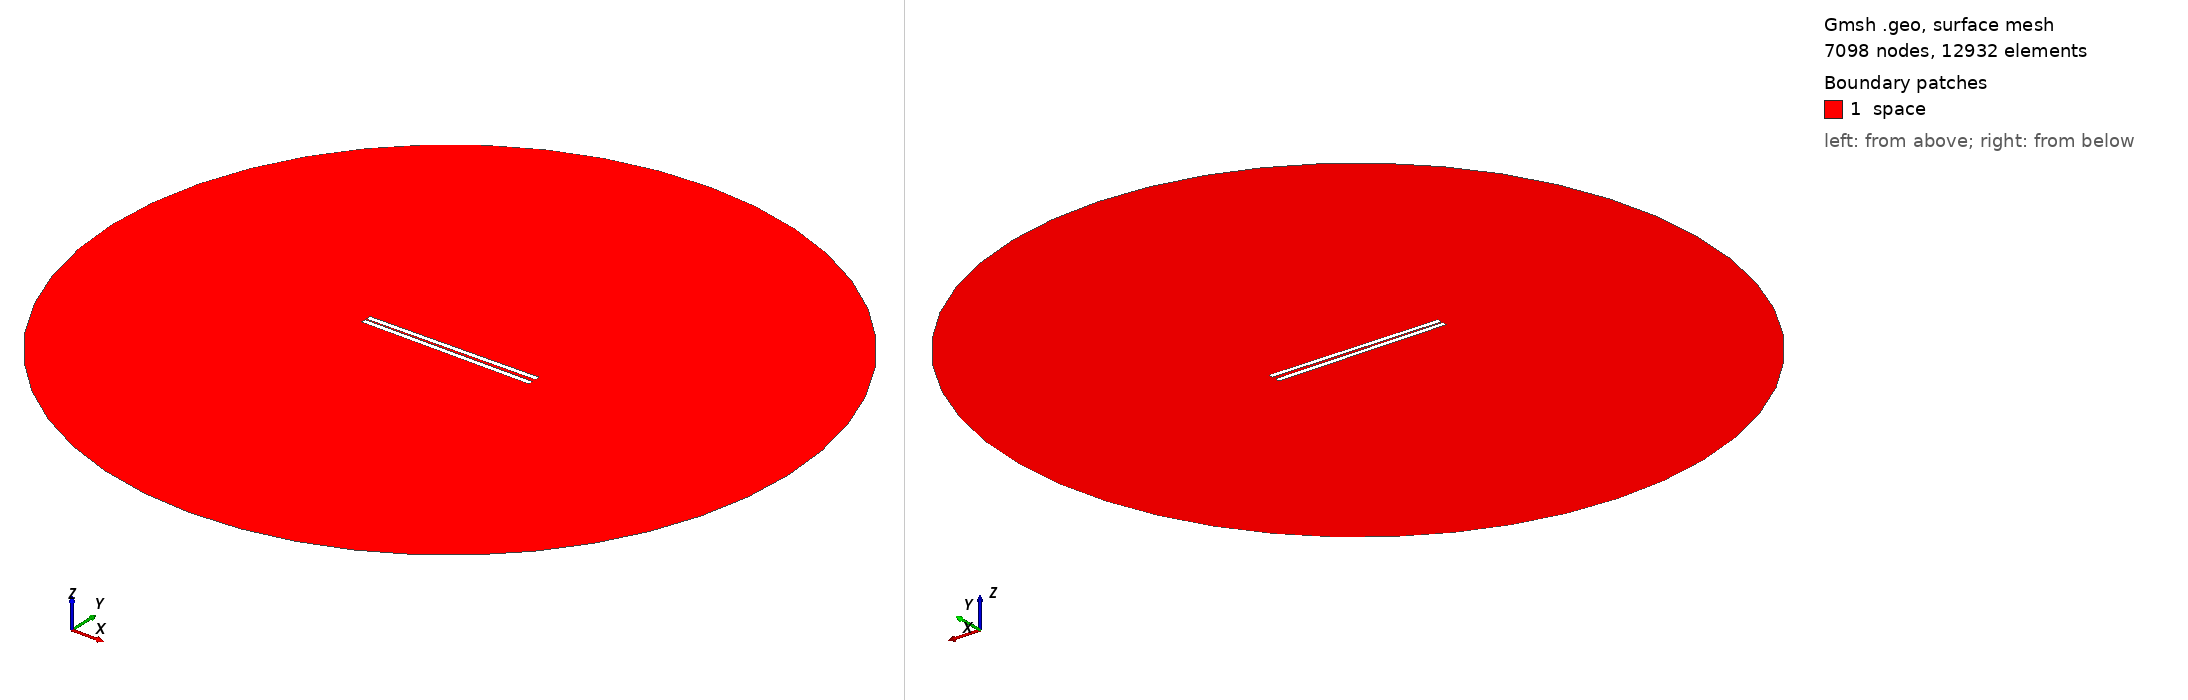

Gmsh geometry script, surface-meshed: 7098 nodes, 12932 surface elements. Boundary patches (legend numbers): 1 space. Left view from above one corner, right view from below the opposite corner. Legend entries are the model's physical surfaces. The drawing asked Gmsh for element sizes between 1% and 20% of the model's largest extent; the script's own settings can give other sizes.

=== 702.geo (drawn) ===
// Set the geometry kernel
SetFactory("OpenCASCADE");

//---------------------------------------
// Rectangles
//---------------------------------------

// Rectangle 1 (top)
Point(1) = {-49.51111111111111, 0.75, 0, 1.0};
Point(2) = {49.51111111111111, 0.75, 0, 1.0};
Point(3) = {49.51111111111111, 3.772222222222222, 0, 1.0};
Point(4) = {-49.51111111111111, 3.772222222222222, 0, 1.0};

Line(1) = {1, 2};
Line(2) = {2, 3};
Line(3) = {3, 4};
Line(4) = {4, 1};

Line Loop(1) = {1, 2, 3, 4};
Plane Surface(1) = {1};

Rotate { {0, 0, 1}, {0,  0.75,  0}, 0.014 } {
  Surface{1};
}

// Rectangle 2 (bottom)
Point(5) = {-49.51111111111111, -0.75, 0, 1.0};
Point(6) = {49.51111111111111, -0.75, 0, 1.0};
Point(7) = {49.51111111111111, -3.772222222222222, 0, 1.0};
Point(8) = {-49.51111111111111, -3.772222222222222, 0, 1.0};

Line(5) = {5, 6};
Line(6) = {6, 7};
Line(7) = {7, 8};
Line(8) = {8, 5};

Line Loop(2) = {5, 6, 7, 8};
Plane Surface(2) = {2}; 


//---------------------------------------
// Circle
//---------------------------------------

// Define points
Point(9) = {0, 0, 0};        // Center
Point(10) = {200, 0, 0};     // Start point
Point(11) = {0, 200, 0};     // 90 degrees
Point(12) = {-200, 0, 0};    // 180 degrees
Point(13) = {0, -200, 0};    // 270 degrees

// Define circle arcs (each needs start, center, end)
Circle(9) = {10, 9, 11};
Circle(10) = {11, 9, 12};
Circle(11) = {12, 9, 13};
Circle(12) = {13, 9, 10};

// Define curve loop and surface if needed
Curve Loop(3) = {9, 10, 11, 12};
Surface(3) = {3};

//---------------------------------------
// Define Physical Groups
//---------------------------------------                

//--- Physical Curves
// Physical groups for boundaries
Physical Line("force_segment", 10) = {1};
Physical Line("upper_plate", 11) = {2, 3, 4};
Physical Line("lower_plate", 12) = {5, 6, 7, 8};
Physical Line("boundary", 20) = {9, 10, 11, 12};

// Subtract Rectangles from Circle
BooleanDifference{ Surface{3}; Delete; }{ Surface{1}; Surface{2}; Delete; }
//--- Physical Surfaces
Physical Surface("space", 30) = {3};


//---------------------------------------
// Fine mesh near the plates
//--------------------------------------- 

// Define a distance field for mesh refinement
Field[1] = Distance;
Field[1].CurvesList = {1, 2, 3, 4, 5, 6, 7, 8};  // Rectangle curves
Field[1].NumPointsPerCurve = 200;

c = 0.3;
// Define threshold field to control mesh size based on distance to attractor
Field[2] = Threshold;
Field[2].IField = 1;
Field[2].LcMin = c; // Minimum element size near the attractor
Field[2].LcMax = 100*c;  // Maximum element size away from the attractor
Field[2].DistMin = 0.01;
Field[2].DistMax = 40;

Background Field = 2;

//---------------------------------------
// 6. Generate the Mesh
//---------------------------------------
Mesh 2;  // 2D mesh generation
